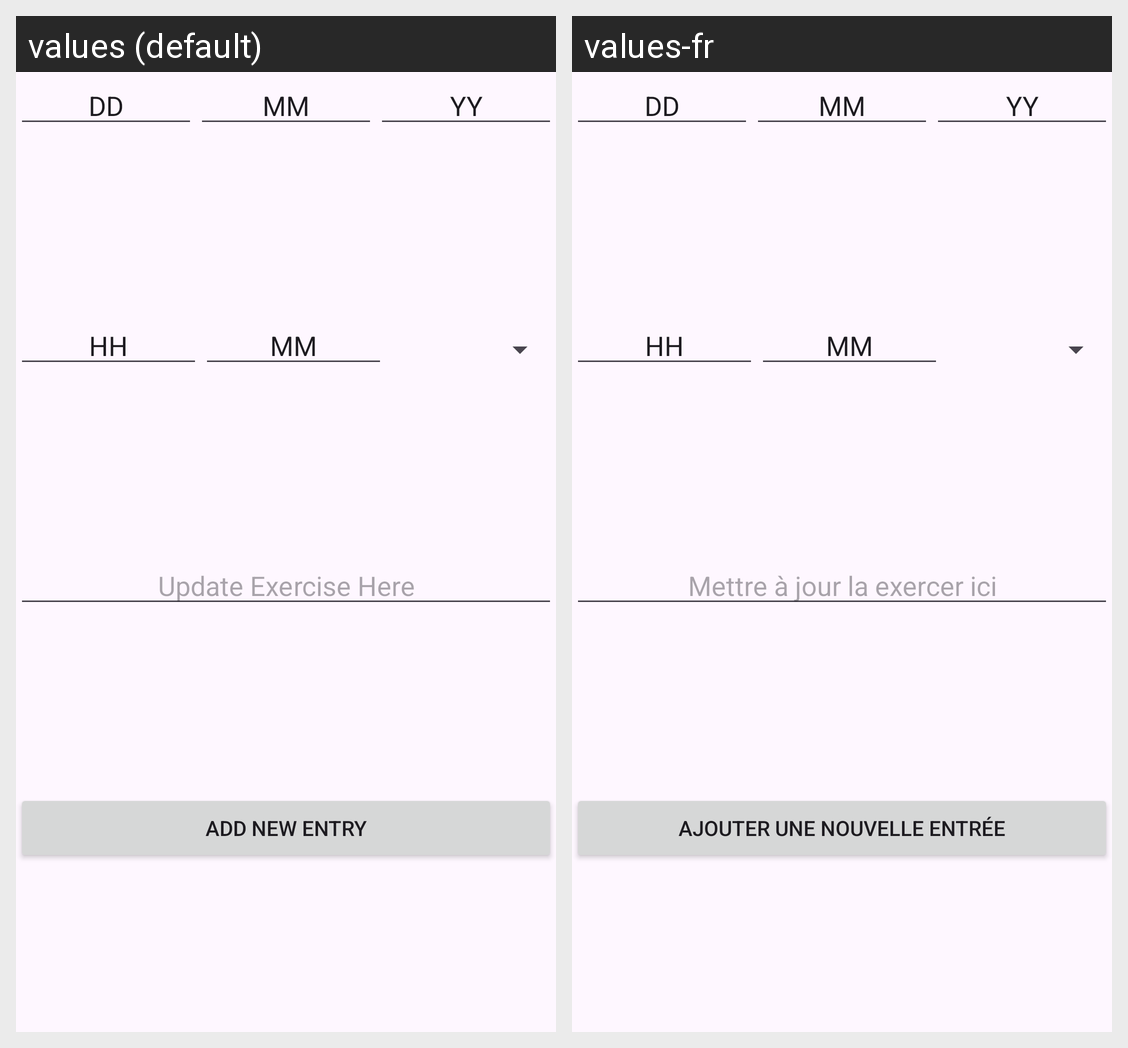

For this localized Android screen grid, give each drawn string resource with its value in every locale shown.
Android screen res/layout/activity_add_exercise.xml rendered under 2 locales, left to right: values (default), values-fr. Device: Nexus 5 (rendered at 1080×1920; each locale shown at half size, 540×960, under a caption strip naming it); theme Theme.670GroupProject.
Strings drawn on this screen, with the default value and each locale's value (text and hints the layout hard-codes, and strings that could not be matched under every locale, appear in the picture but are not listed):

exerciseDefaultText
  values: Update Exercise Here
  values-fr: Mettre à jour la exercer ici

addNewEntryButtonText
  values: Add New Entry
  values-fr: Ajouter une nouvelle entrée
